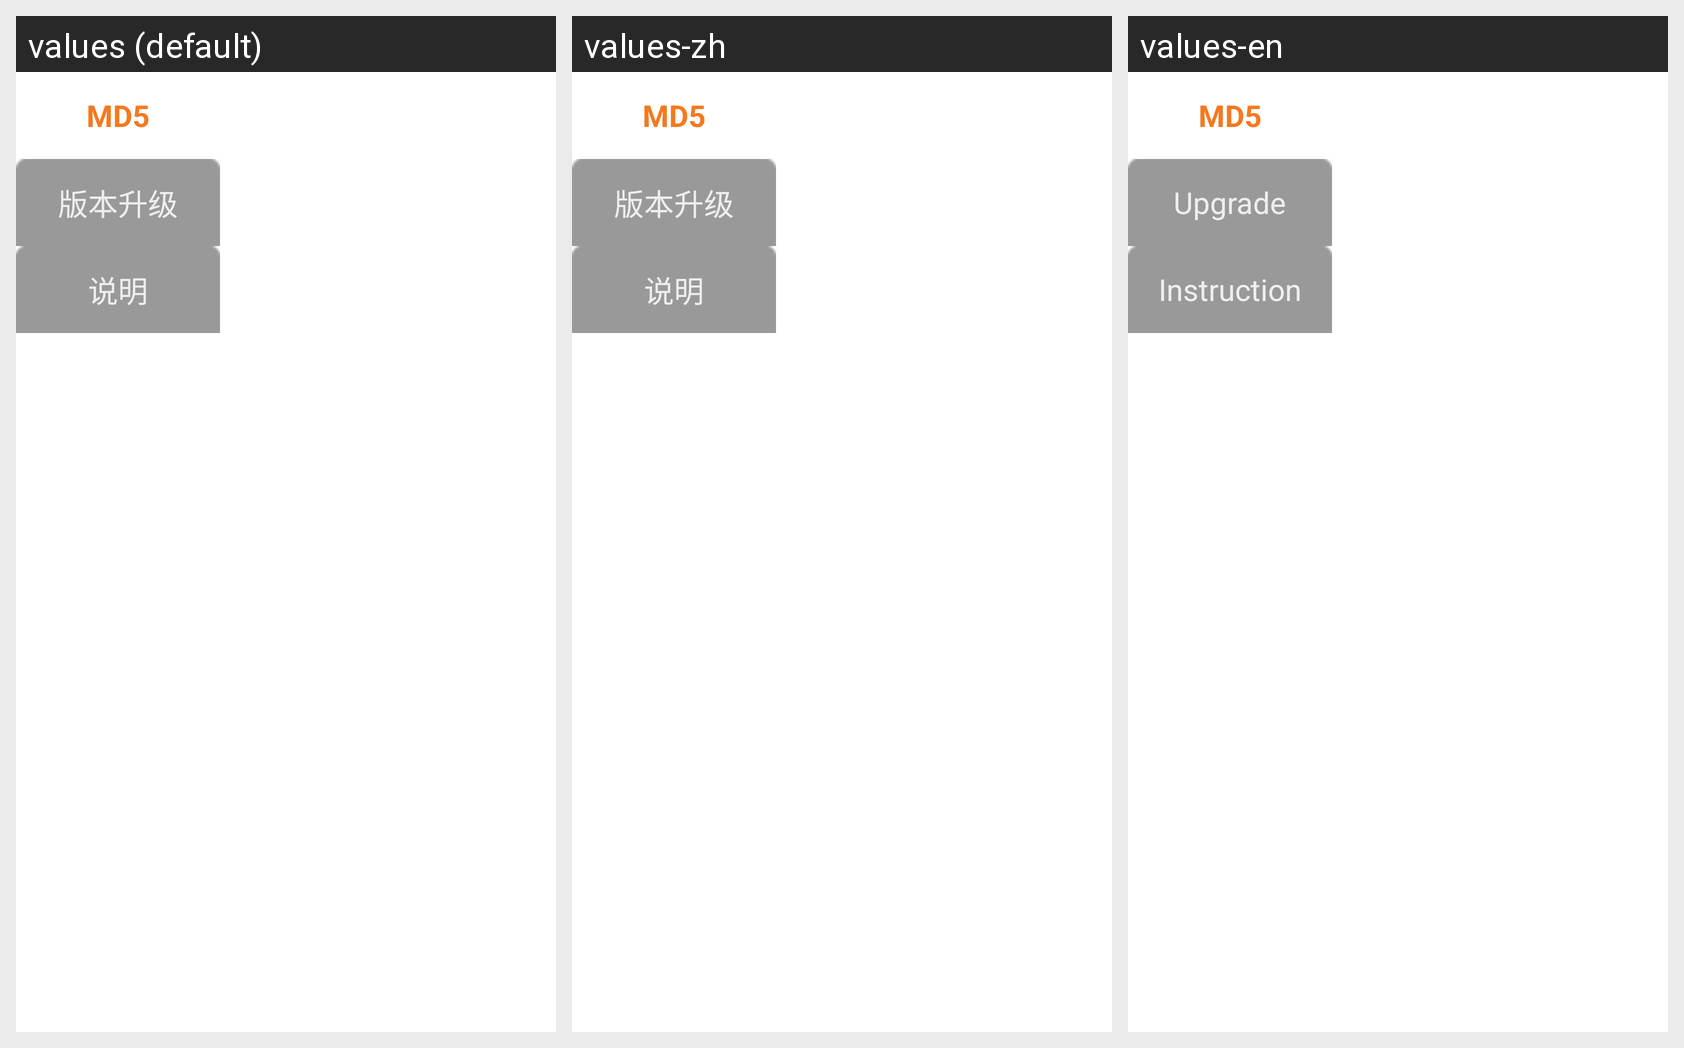

This grid shows one Android layout under several languages. Give, for every string resource on the screen, its name, the default text and each shown locale's text.
Android screen res/layout/help_fragment.xml rendered under 3 locales, left to right: values (default), values-zh, values-en. Device: Nexus 5 (rendered at 1080×1920; each locale shown at half size, 540×960, under a caption strip naming it); theme FullscreenTheme.
Strings drawn on this screen, with the default value and each locale's value (text and hints the layout hard-codes, and strings that could not be matched under every locale, appear in the picture but are not listed):

update
  values: 版本升级
  values-zh: 版本升级
  values-en: Upgrade

instruction
  values: 说明
  values-zh: 说明
  values-en: Instruction
